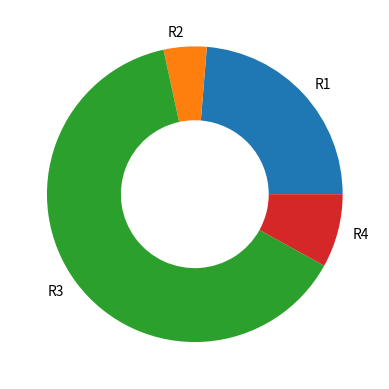
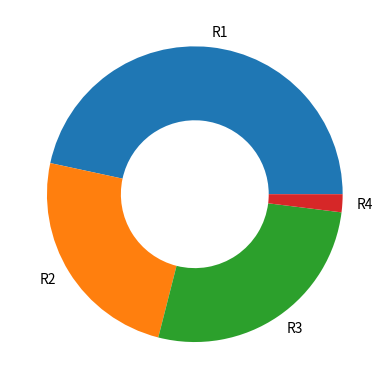

Generate these figures, in order, with matplotlib:

import matplotlib.pyplot as plt
from matplotlib.transforms import Affine2D
import numpy as np

R1 = 0.00030*1.7
R2 = 5*10**(-8) * 2024
R3 = 1.9*0.00072
R4 = 91*10**-6*1.9
R = R1+R2+R3+R4
print("R = ",'{0:10e}'.format(R))
vals = [R1*1000, R2*1000, R3*1000, R4*1000]
labels = ["R1", "R2", "R3", "R4"]
fig, ax = plt.subplots()
ax.pie(vals, labels=labels, wedgeprops=dict(width=0.5))
fig.savefig('1.pdf')

R1 = 0.00160*1.45
R2 = 6*10**(-7) * 2024
R3 = 1.6*0.00084
R4 = 61*10**-6*1.6
RR = R1+R2+R3+R4
print("RR = ",'{0:10e}'.format(RR))
vals = [R1*1000, R2*1000, R3*1000, R4*1000]
labels = ["R1", "R2", "R3", "R4"]
fig, ax = plt.subplots()
ax.pie(vals, labels=labels, wedgeprops=dict(width=0.5))
fig.savefig('2.pdf')
plt.show()
